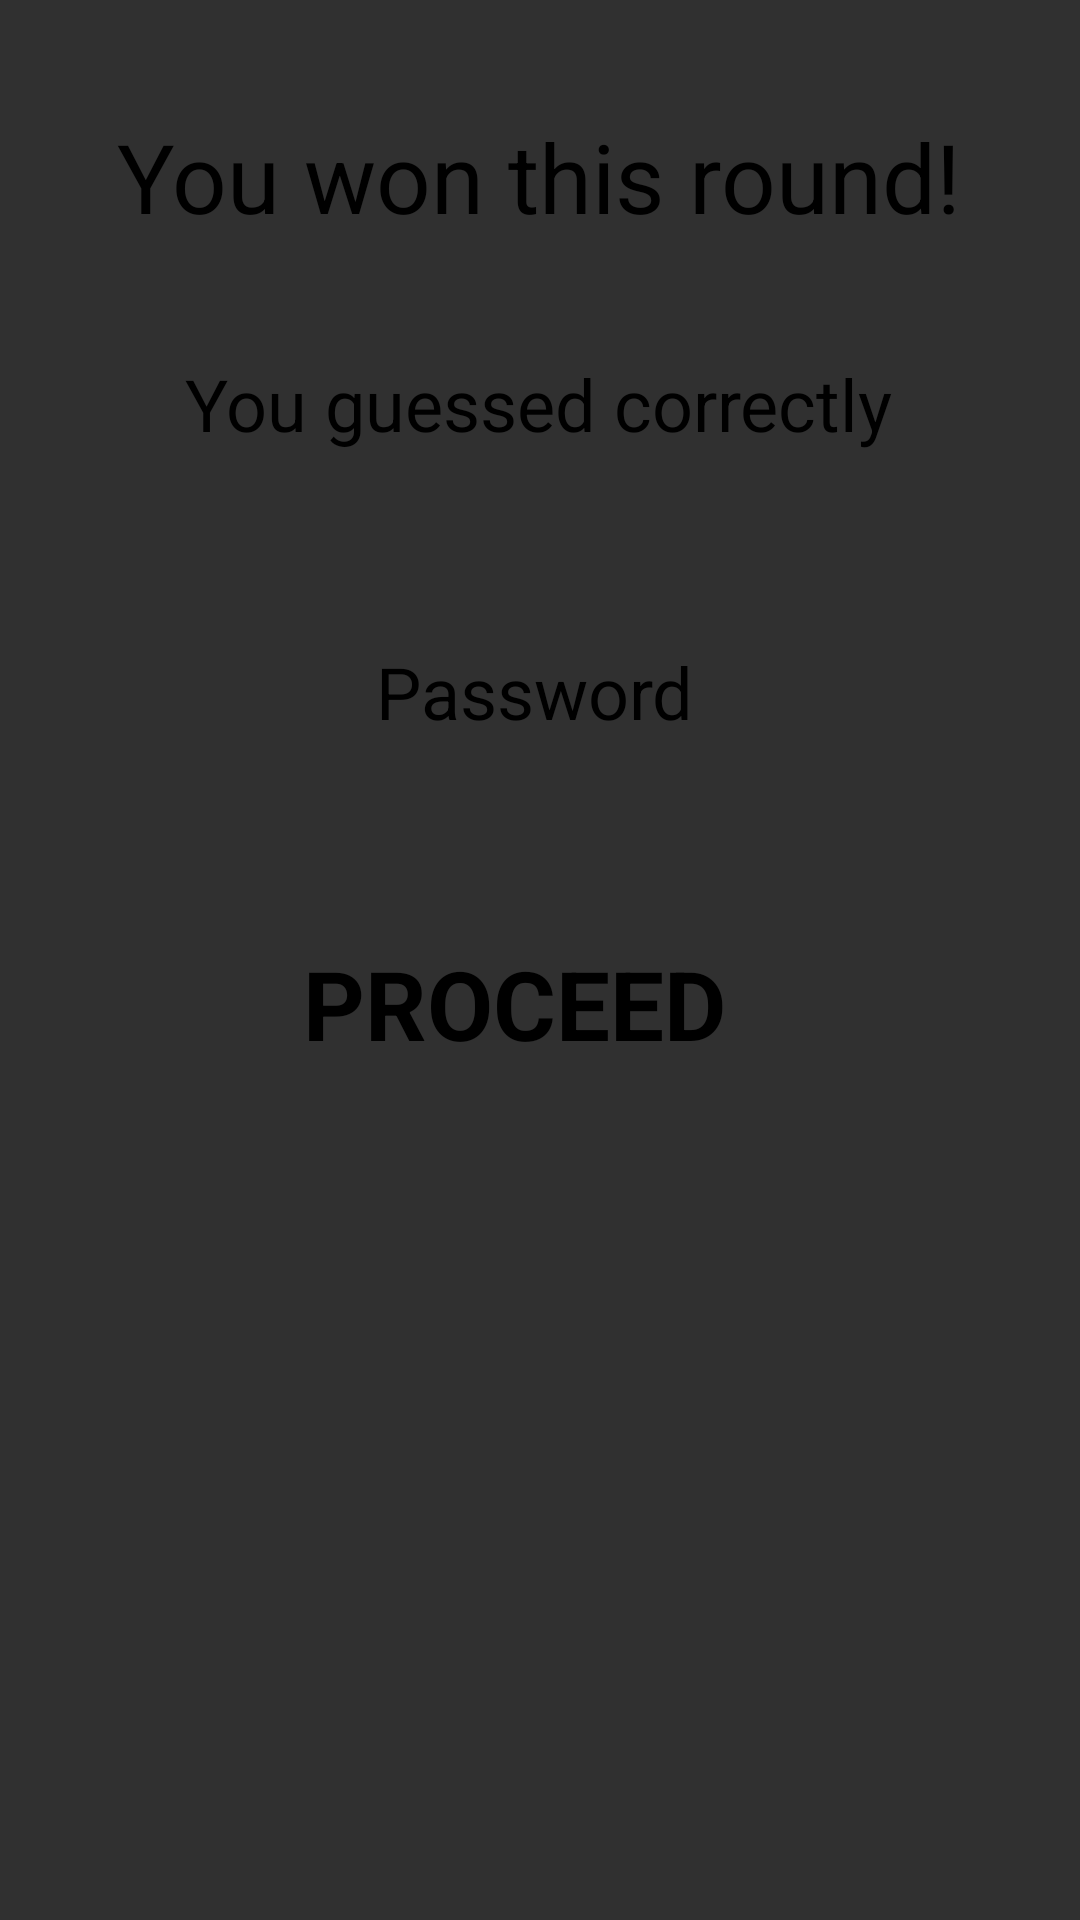

Android layout source for this screen:
<!-- AndroidManifest.xml: application theme Theme.Projekt -->
<!-- res/layout/popup_game_ended.xml -->
<?xml version="1.0" encoding="utf-8"?>
<androidx.constraintlayout.widget.ConstraintLayout
    xmlns:android="http://schemas.android.com/apk/res/android"
    xmlns:app="http://schemas.android.com/apk/res-auto"
    xmlns:tools="http://schemas.android.com/tools"
    android:layout_width="match_parent"
    android:layout_height="match_parent"
    android:orientation="vertical"
    android:background="@drawable/background"
    >

    <TextView
        android:id="@+id/txtResult"
        android:layout_width="wrap_content"
        android:layout_height="54dp"
        android:layout_marginTop="32dp"
        android:gravity="center"
        android:text="You won this round!"
        android:textSize="32sp"
        app:layout_constraintBottom_toBottomOf="parent"
        app:layout_constraintEnd_toEndOf="parent"
        app:layout_constraintHorizontal_bias="0.496"
        app:layout_constraintStart_toStartOf="parent"
        app:layout_constraintTop_toTopOf="parent"
        app:layout_constraintVertical_bias="0.0" />

    <TextView
        android:id="@+id/txtComment"
        android:layout_width="wrap_content"
        android:layout_height="wrap_content"
        android:layout_marginTop="32dp"
        android:gravity="center"
        android:text="You guessed correctly"
        android:textSize="24sp"
        app:layout_constraintBottom_toBottomOf="parent"
        app:layout_constraintEnd_toEndOf="parent"
        app:layout_constraintHorizontal_bias="0.495"
        app:layout_constraintStart_toStartOf="parent"
        app:layout_constraintTop_toBottomOf="@+id/txtResult"
        app:layout_constraintVertical_bias="0.001" />

    <TextView
        android:id="@+id/txtThePassword"
        android:layout_width="320dp"
        android:layout_height="96dp"
        android:layout_marginTop="32dp"
        android:gravity="center"
        android:text="Password"
        android:textSize="24sp"
        app:layout_constraintBottom_toBottomOf="parent"
        app:layout_constraintEnd_toEndOf="parent"
        app:layout_constraintHorizontal_bias="0.454"
        app:layout_constraintStart_toStartOf="parent"
        app:layout_constraintTop_toBottomOf="@+id/txtComment"
        app:layout_constraintVertical_bias="0.0" />

    <Button
        android:id="@+id/btProceed"
        android:layout_width="wrap_content"
        android:layout_height="wrap_content"
        android:layout_marginTop="32dp"
        android:layout_marginBottom="32dp"
        android:background="@android:color/transparent"
        android:text="Proceed"
        android:textSize="32sp"
        android:textStyle="bold"
        app:layout_constraintBottom_toBottomOf="parent"
        app:layout_constraintEnd_toEndOf="parent"
        app:layout_constraintHorizontal_bias="0.461"
        app:layout_constraintStart_toStartOf="parent"
        app:layout_constraintTop_toBottomOf="@+id/txtThePassword"
        app:layout_constraintVertical_bias="0.0" />
</androidx.constraintlayout.widget.ConstraintLayout>
<!-- resources referenced by this layout -->
<resources>
  <style name="Theme.Projekt" parent="Theme.AppCompat.NoActionBar">
          
          <item name="colorPrimary">@color/purple_200</item>
          <item name="colorPrimaryVariant">@color/purple_700</item>
          <item name="colorOnPrimary">@color/black</item>
          
          <item name="colorSecondary">@color/teal_200</item>
          <item name="colorSecondaryVariant">@color/teal_200</item>
          <item name="colorOnSecondary">@color/black</item>
          
          <item name="android:statusBarColor" tools:targetApi="l">?attr/colorPrimaryVariant</item>
          
          <item name="fontFamily">@font/fonty</item>
          <item name="android:textColor">@color/black</item>
          <item name="android:background">@android:color/transparent</item>
  
  
  
  
  
      </style>
  <!-- not gathered from this repository: default colours our renderer supplied (Android Studio template values) -->
  <color name="purple_200">#FFBB86FC</color>
  <color name="purple_700">#FF3700B3</color>
  <color name="teal_200">#FF03DAC5</color>
  <color name="black">#FF000000</color>
</resources>
